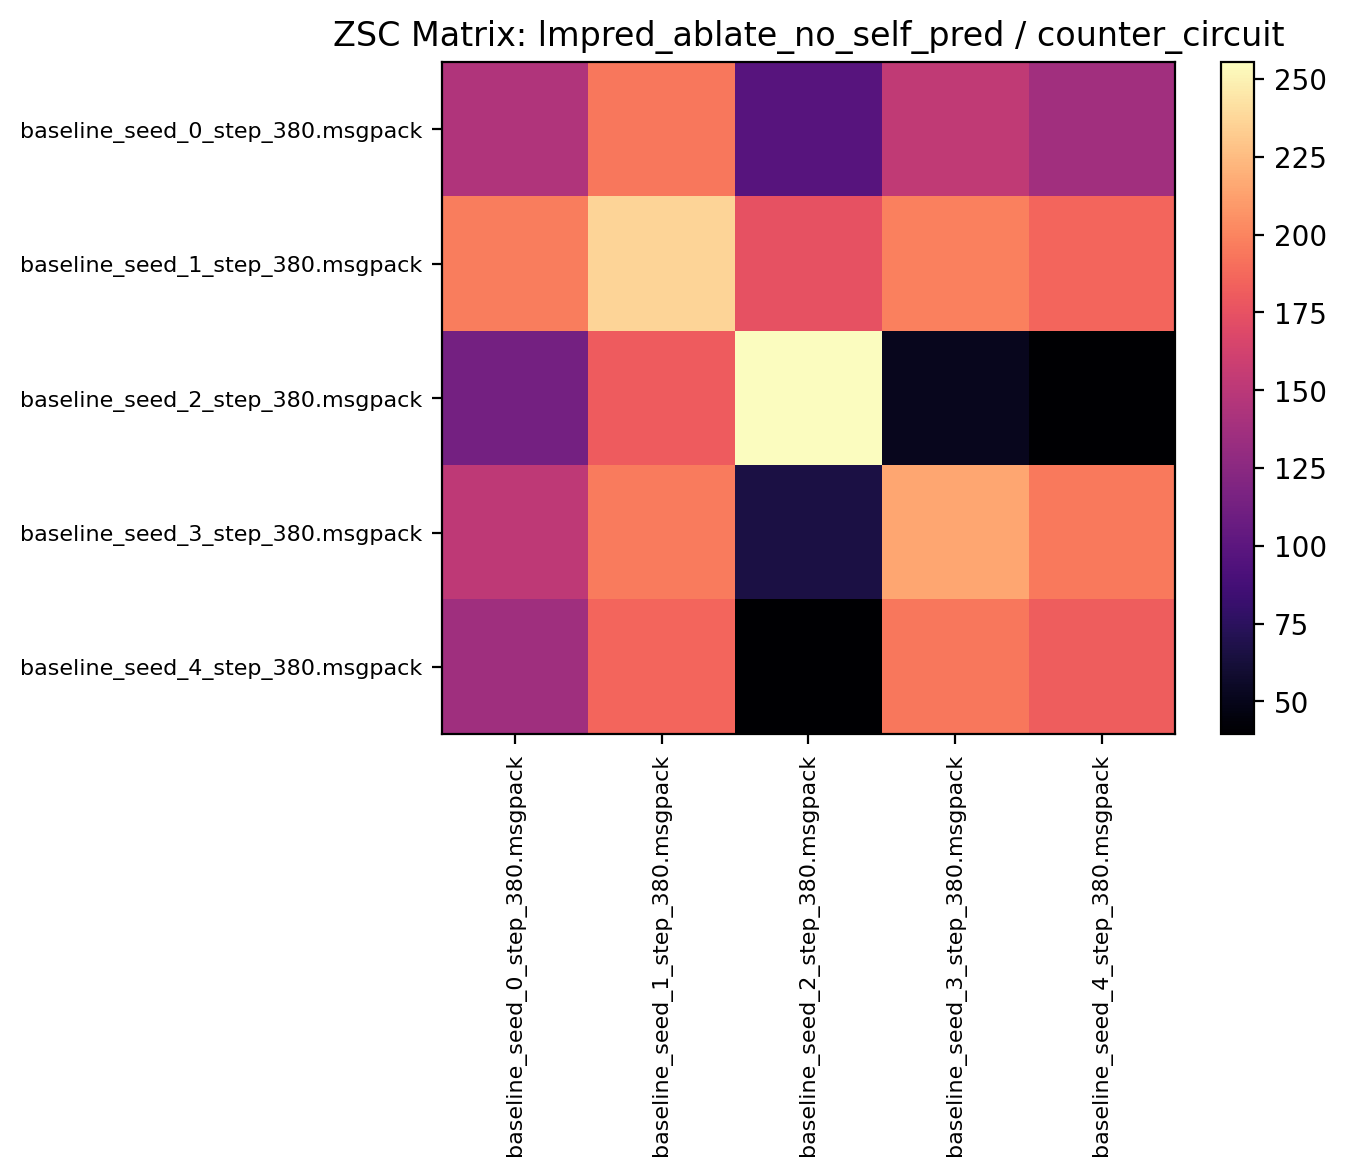

The data file committed next to this chart (first rows):
144.779678, 194.253128, 96.870308, 152.568741, 137.156250
196.5, 236.5, 174.4, 198.7, 185.8
113.1, 180.8, 255.4, 51.57, 39.43
152, 195.8, 65.82, 215.4, 194.7
136.4, 186.2, 39.93, 194.3, 181.9
